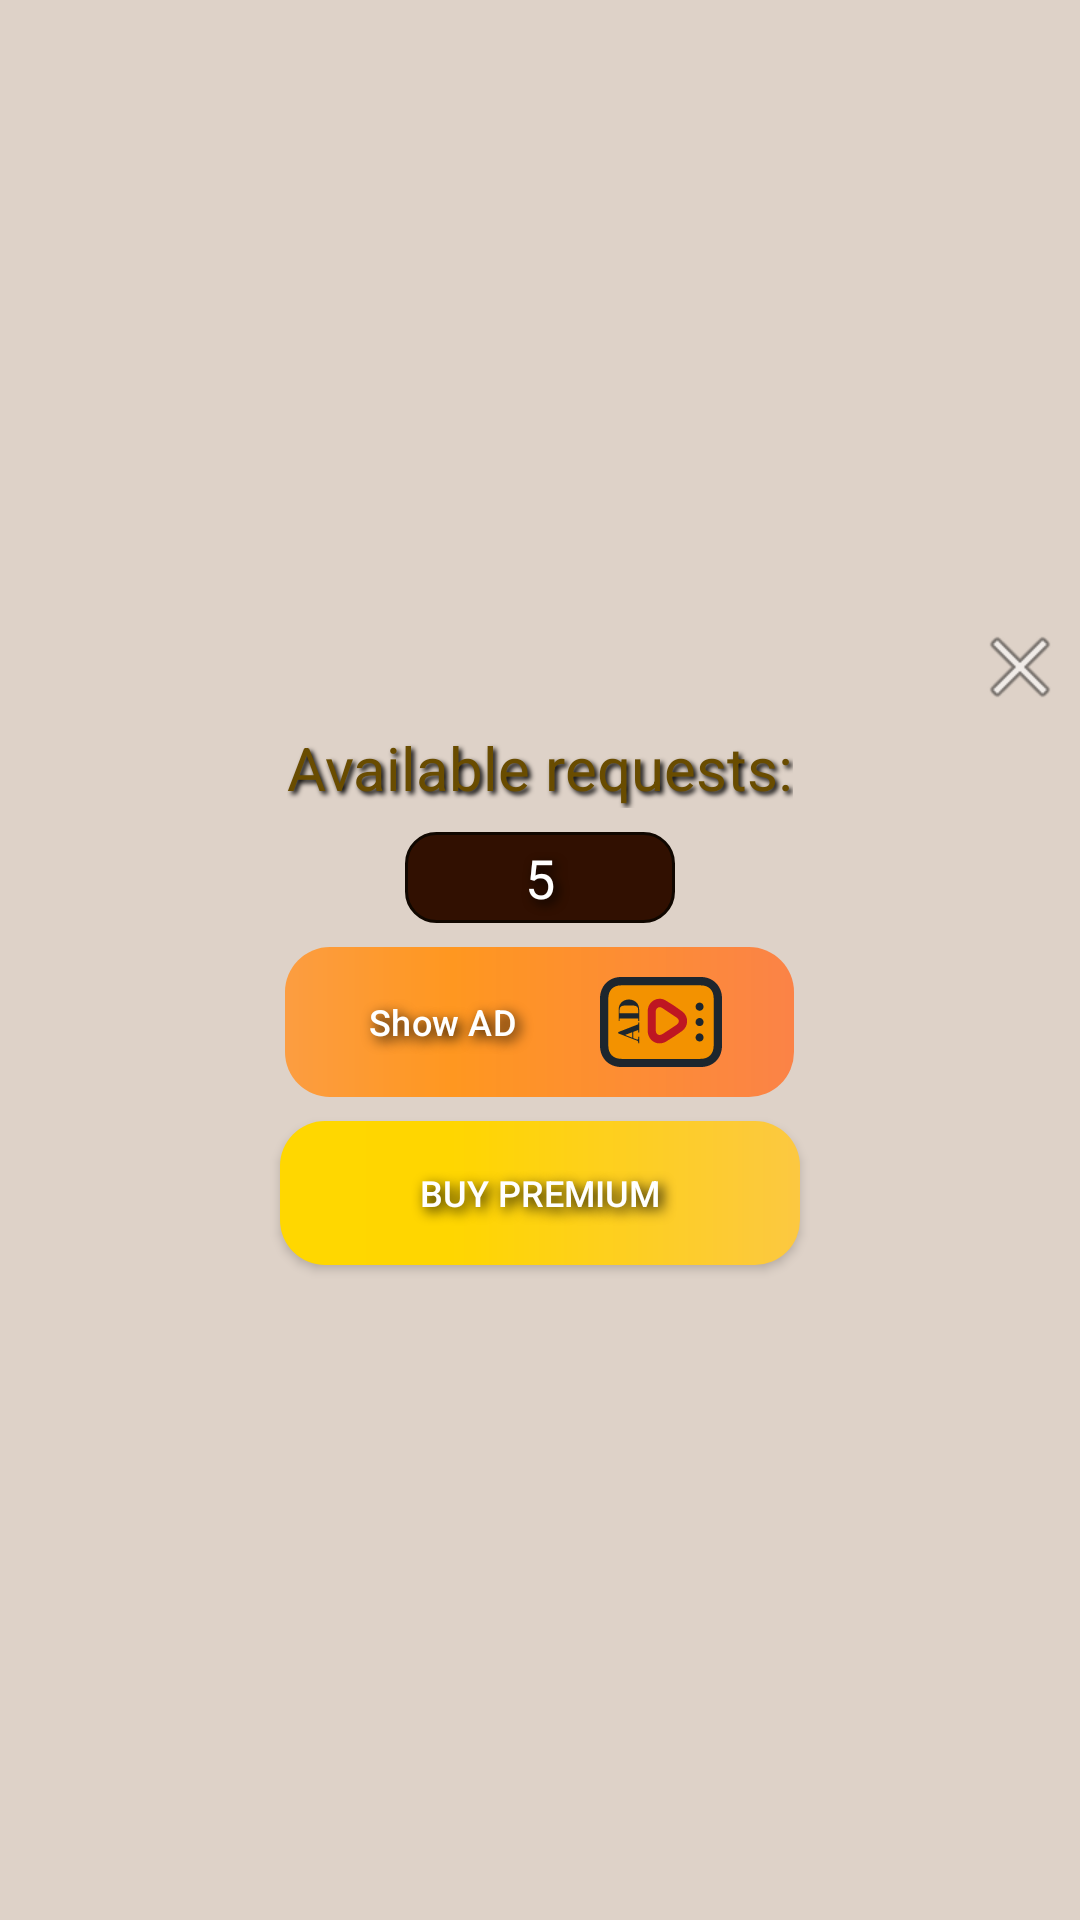

Reconstruct the res/layout file that produces this screen, plus the resources it refers to.
<!-- AndroidManifest.xml: application theme Theme.ChatGPT -->
<!-- res/layout/show_ad_dialog.xml -->
<?xml version="1.0" encoding="utf-8"?>
<LinearLayout xmlns:android="http://schemas.android.com/apk/res/android"
    android:layout_width="match_parent"
    android:layout_height="wrap_content"
    xmlns:app="http://schemas.android.com/apk/res-auto"
    android:orientation="vertical"
    android:gravity="center"
    android:background="@color/background">

    <ImageView
        android:id="@+id/closeDialog"
        android:layout_width="wrap_content"
        android:layout_height="wrap_content"
        app:srcCompat="@android:drawable/ic_menu_close_clear_cancel"
        android:layout_gravity="end"
        android:padding="4dp"/>

    <TextView
        android:id="@+id/textView23"
        android:layout_width="wrap_content"
        android:layout_height="wrap_content"
        android:text="@string/available_requests"
        android:shadowColor="@color/black"
        android:shadowDx="3"
        android:shadowDy="3"
        android:shadowRadius="4"
        android:textColor="#694C00"
        android:textSize="20sp"
        android:visibility="visible"
        app:autoSizeMaxTextSize="20sp"
        app:autoSizeMinTextSize="12sp"
        app:autoSizeStepGranularity="1sp"
        app:autoSizeTextType="uniform"/>

    <TextView
        android:id="@+id/quantityTokenDialog"
        android:layout_width="90dp"
        android:layout_height="wrap_content"
        android:background="@drawable/background_token_dialog"
        android:gravity="center"
        android:shadowColor="@color/black"
        android:shadowDx="4"
        android:shadowDy="4"
        android:shadowRadius="8"
        android:text="5"
        android:textColor="@color/white"
        android:textSize="18sp"
        app:autoSizeMaxTextSize="18sp"
        app:autoSizeMinTextSize="10sp"
        app:autoSizeStepGranularity="1sp"
        app:autoSizeTextType="uniform"
        android:visibility="visible"
        android:padding="3dp"
        android:layout_marginTop="8dp"/>

    <com.google.android.material.button.MaterialButton
        android:id="@+id/showAdDialogButton"
        android:layout_width="wrap_content"
        android:layout_height="wrap_content"
        android:layout_marginTop="8dp"
        app:backgroundTint="@null"
        android:background="@drawable/background_button_start_chat"
        android:shadowColor="@color/black"
        android:shadowDx="4"
        android:shadowDy="4"
        android:shadowRadius="10"
        app:drawableEndCompat="@drawable/icon_ad"
        android:text="@string/show_ad"
        app:iconPadding="24dp"
        android:textColor="@color/white"
        app:autoSizeMaxTextSize="12sp"
        app:autoSizeMinTextSize="8sp"
        app:autoSizeStepGranularity="1sp"
        app:autoSizeTextType="uniform"
       />

    <Button
        android:id="@+id/buyPremiumChatButtonDialog"
        android:layout_width="wrap_content"
        android:layout_height="wrap_content"
        android:layout_marginBottom="16dp"
        android:background="@drawable/background_button_premium_chat"
        android:paddingStart="40dp"
        android:paddingEnd="40dp"
        android:shadowColor="@color/black"
        android:shadowDx="4"
        android:shadowDy="4"
        android:shadowRadius="10"
        android:layout_marginTop="8dp"
        android:text="@string/buy_premium"
        app:backgroundTint="@null"
        android:textColor="@color/white"
        app:autoSizeMaxTextSize="12sp"
        app:autoSizeMinTextSize="8sp"
        app:autoSizeStepGranularity="1sp"
        app:autoSizeTextType="uniform"
         />


</LinearLayout>
<!-- resources referenced by this layout -->
<resources>
  <color name="background">#DED2C8</color>
  <color name="black">#FF000000</color>
  <color name="white">#FFFFFFFF</color>
  <!-- drawable background_button_premium_chat (drawable) -->
  <?xml version="1.0" encoding="utf-8"?>
  <shape xmlns:android="http://schemas.android.com/apk/res/android"
      android:shape="rectangle">
  
      <gradient
          android:type="linear"
          android:startX="0"
          android:startY="0"
          android:endX="0"
          android:endY="100"
          android:angle="0"
          android:startColor="#FFD700"
          android:centerColor="#FFD600"
          android:endColor="#FCC841"
          android:centerY="33%"
          android:centerX="50%"/>
  
  
  
      <corners
          android:radius="15dp"/>
  </shape>
  <!-- drawable background_button_start_chat (drawable) -->
  <?xml version="1.0" encoding="utf-8"?>
  <shape xmlns:android="http://schemas.android.com/apk/res/android"
      android:shape="rectangle">
  
      <gradient
          android:type="linear"
          android:startX="0"
          android:startY="0"
          android:endX="0"
          android:endY="100"
          android:angle="0"
          android:startColor="#FC9D41"
          android:centerColor="#FF9720"
          android:endColor="#FB8347"
          android:centerY="33%"
          android:centerX="50%"/>
  
  
  
      <corners
          android:radius="15dp"/>
  </shape>
  <!-- drawable background_token_dialog (drawable) -->
  <?xml version="1.0" encoding="utf-8"?>
  <shape xmlns:android="http://schemas.android.com/apk/res/android"
      android:shape="rectangle"
      >
  
      <stroke
          android:width="1dp"
          android:color="#100700" />
      <gradient
          android:type="linear"
          android:centerX="50%"
          android:centerY="50%"
          android:startColor="#311001"
          android:endColor="#311001"
          android:gradientRadius="28dp"/>
  
      <corners
          android:topLeftRadius="10dp"
          android:bottomLeftRadius="10dp"
          android:bottomRightRadius="10dp"
          android:topRightRadius="10dp"/>
  </shape>
  <!-- drawable icon_ad: vector/xml drawable (drawable, 3461 chars, omitted) -->
  <string name="available_requests">Available requests:</string>
  <string name="buy_premium">Buy PREMIUM</string>
  <string name="show_ad">Show AD</string>
  <style name="Theme.ChatGPT" parent="Theme.Material3.DayNight.NoActionBar">
          <item name="android:statusBarColor">@android:color/transparent</item>
          <item name="android:navigationBarColor">@android:color/transparent</item>
          <item name="colorPrimary">#939293</item>
          <item name="colorPrimaryVariant">#0E0E0E</item>
          <item name="colorOnPrimary">@color/white</item>
          <item name="colorSecondary">@color/teal_200</item>
          <item name="colorSecondaryVariant">@color/teal_700</item>
          <item name="colorOnSecondary">@color/white</item>
          <item name="colorOnSurface">#00A4FF</item>
          <item name="android:textColor">#2C2C2C</item>
      </style>
  <color name="teal_200">#FF03DAC5</color>
  <color name="teal_700">#FF018786</color>
</resources>
